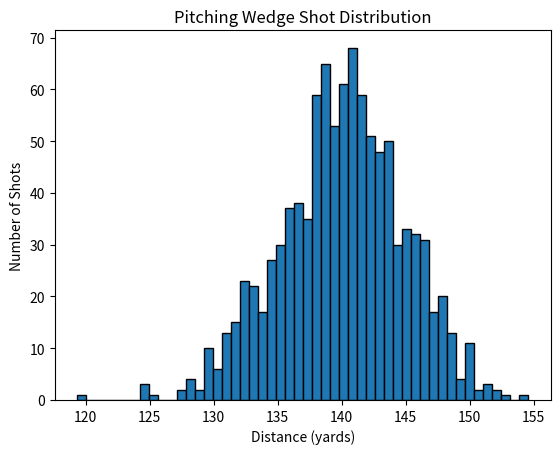

Here is the Python script that generated this plot:
import numpy as np
import matplotlib.pyplot as plt

#Pitching Wedge
average_distace = 140
standard_devation = 5

#Simulate 1000 shots with a normal distribution
shots = np.random.normal(average_distace, standard_devation, 1000)

#Print Info
print("Golf Course Strategy Simulator")
print()
print("Pitching Wedge")
print("Average simulated distance: ", np.mean(shots))
print("Standard deviation of simulated distance: ", np.std(shots))
print("Shortest shot: ", np.min(shots))
print("Longest shot: ", np.max(shots))

#Plot Distribution
plt.hist(shots, bins=50, edgecolor='black')

plt.title("Pitching Wedge Shot Distribution")
plt.xlabel("Distance (yards)")
plt.ylabel("Number of Shots")

plt.show()
